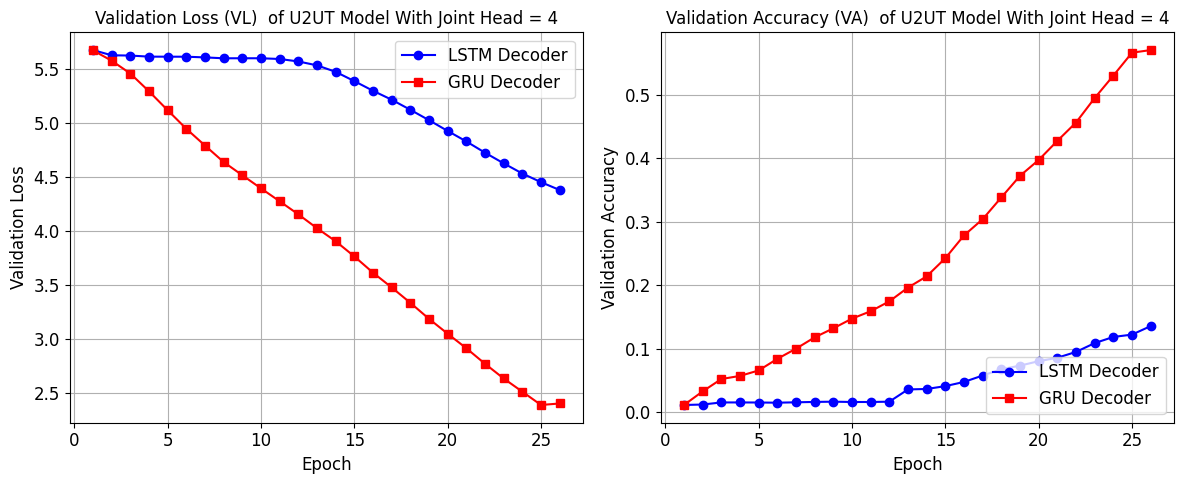

Here is the Python script that generated this plot:
import matplotlib.pyplot as plt

# Data
epochs = list(range(1, 27))
VL_a = [5.6731,5.6249,5.6224,5.6123,5.6119,5.6116,5.6053,5.5970,5.5973,5.5973,
        5.5905,5.5677,5.5316,5.4716,5.3855,5.2961,5.2133,5.1201,5.0237,4.9240,
        4.8268,4.7224,4.6239,4.5295,4.4495,4.3768]
VA_a = [0.0111,0.0118,0.0151,0.0151,0.0150,0.0147,0.0153,0.0159,0.0163,0.0158,
        0.0158,0.0163,0.0356,0.0363,0.0408,0.0474,0.0575,0.0674,0.0731,0.0801,
        0.0855,0.0947,0.1086,0.1183,0.1220,0.1354]

VL_g = [5.6703,5.5746,5.4559,5.2911,5.1159,4.9438,4.7887,4.6359,4.5135,4.3919,
        4.2723,4.1513,4.0229,3.9021,3.7616,3.6110,3.4743,3.3318,3.1833,3.0453,
        2.9108,2.7670,2.6307,2.5084,2.3853,2.3991]
VA_g = [0.0111,0.0325,0.0520,0.0569,0.0655,0.0838,0.0998,0.1177,0.1319,0.1472,
        0.1588,0.1744,0.1961,0.2138,0.2424,0.2783,0.3039,0.3382,0.3722,0.3972,
        0.4273,0.4562,0.4948,0.5301,0.5663,0.5704]

# Font configuration
plt.rcParams['font.family'] = 'Times New Roman'
plt.rcParams['font.size'] = 12

# Create subplots
fig, (ax1, ax2) = plt.subplots(1, 2, figsize=(12, 5))

# Subplot 1: Validation Loss
ax1.plot(epochs, VL_a, 'o-', color='blue', label='LSTM Decoder')
ax1.plot(epochs, VL_g, 's-', color='red', label='GRU Decoder')
ax1.set_title('Validation Loss (VL)  of U2UT Model With Joint Head = 4', fontsize=12)
ax1.set_xlabel('Epoch', fontsize=12)
ax1.set_ylabel('Validation Loss', fontsize=12)
ax1.legend(loc='upper right', fontsize=12)
ax1.grid(True)

# Subplot 2: Validation Accuracy
ax2.plot(epochs, VA_a, 'o-', color='blue', label='LSTM Decoder')
ax2.plot(epochs, VA_g, 's-', color='red', label='GRU Decoder')
ax2.set_title('Validation Accuracy (VA)  of U2UT Model With Joint Head = 4', fontsize=12)
ax2.set_xlabel('Epoch', fontsize=12)
ax2.set_ylabel('Validation Accuracy', fontsize=12)
ax2.legend(loc='lower right', fontsize=12)
ax2.grid(True)

plt.tight_layout()

# Save as SVG file
plt.savefig('U2UT_VL_VA_comparison.svg', format='svg', dpi=300)
plt.show()
